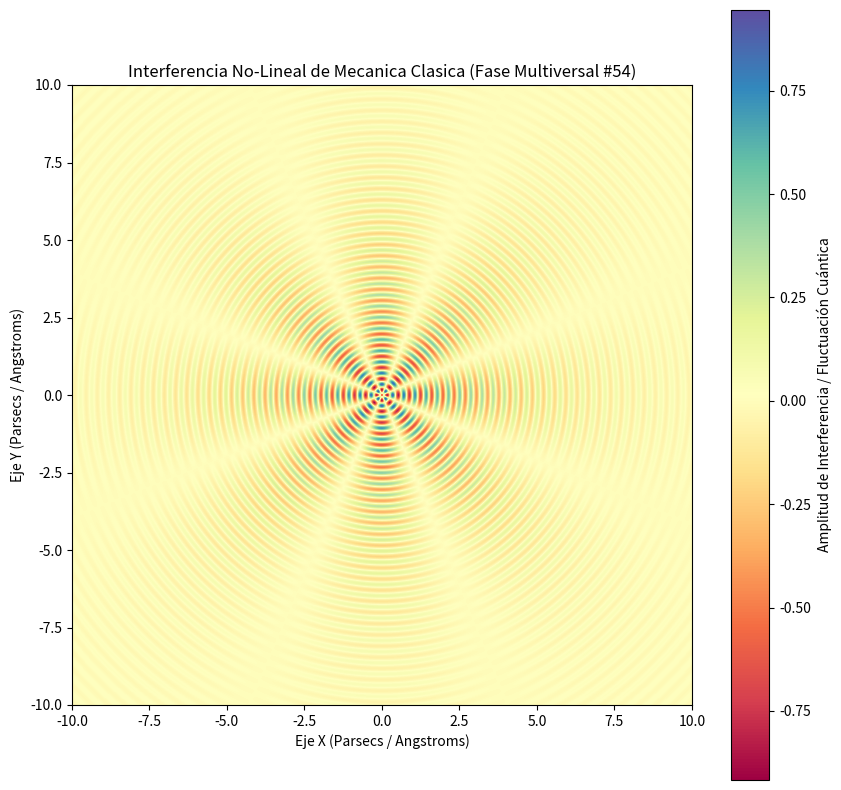

Write Python code to recreate this figure.
%matplotlib inline
# Simulación Multiversal: Mecanica Clasica - Variante 54
import numpy as np
import matplotlib.pyplot as plt

# Parámetros Físicos No-Lineales
omega_1 = 17.398
omega_2 = 3.975
lambda_decay = 0.299
phase_shift = 1.81

x = np.linspace(-10, 10, 800)
y = np.linspace(-10, 10, 800)
X, Y = np.meshgrid(x, y)

# Dinámica de Fluidos / Campos Tensor-Escalares (Fase Multiversal)
R = np.sqrt(X**2 + Y**2) + 1e-5
Z = (np.sin(omega_1 * R + phase_shift) * np.cos(omega_2 * np.arctan2(Y, X))) * np.exp(-lambda_decay * R)

plt.figure(figsize=(10, 10))
plt.imshow(Z, cmap='Spectral', extent=[-10, 10, -10, 10], origin='lower')
plt.colorbar(label='Amplitud de Interferencia / Fluctuación Cuántica')
plt.title(r'Interferencia No-Lineal de Mecanica Clasica (Fase Multiversal #54)')
plt.xlabel('Eje X (Parsecs / Angstroms)')
plt.ylabel('Eje Y (Parsecs / Angstroms)')
plt.show()
